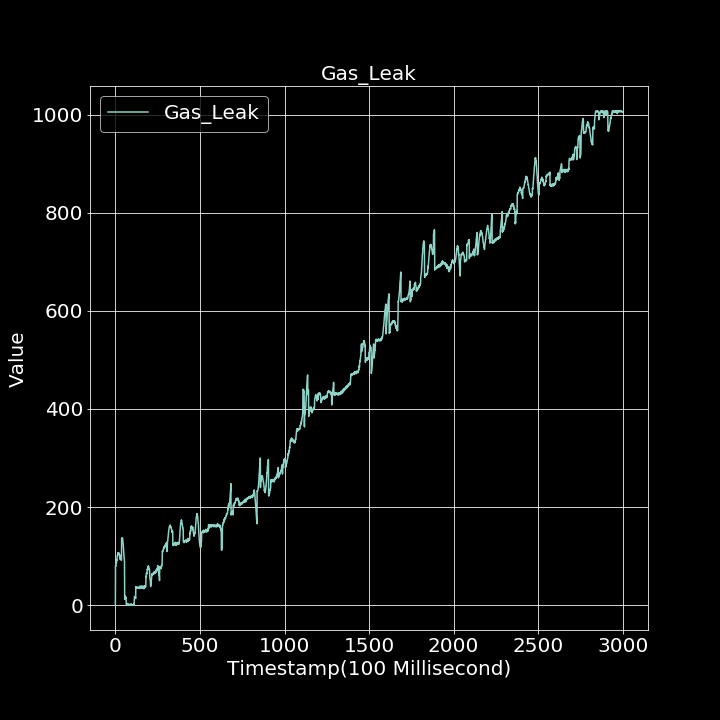

Data behind this chart, as committed beside it:
0.000000000, 0.000000000
1, 81.02
2, 79.57
3, 82.62
4, 85.1
5, 87.57
6, 85.99
7, 90.24
8, 93.02
9, 91.46
10, 96.55
11, 99.27
12, 101.1
13, 100.7
14, 106.4
15, 106.4
16, 106.8
17, 106.5
18, 107.3
19, 104.6
20, 103.8
21, 106.7
22, 104.6
23, 103.8
24, 103.4
25, 99.77
26, 102.6
27, 96.78
28, 93.87
29, 98.22
30, 94.12
31, 95.65
32, 93.21
33, 93.85
34, 92.57
35, 91.75
36, 91.97
37, 136.4
38, 137.6
39, 136.8
40, 136.6
41, 135.8
42, 136.5
43, 136.3
44, 131.6
45, 126.9
46, 124.5
47, 121
48, 117.1
49, 110.1
50, 104.2
51, 100.9
52, 98.62
53, 92.49
54, 88.3
55, 12.13
56, 12.03
57, 13.45
58, 15.61
59, 18.79
60, 17.59
... 2,939 more rows
